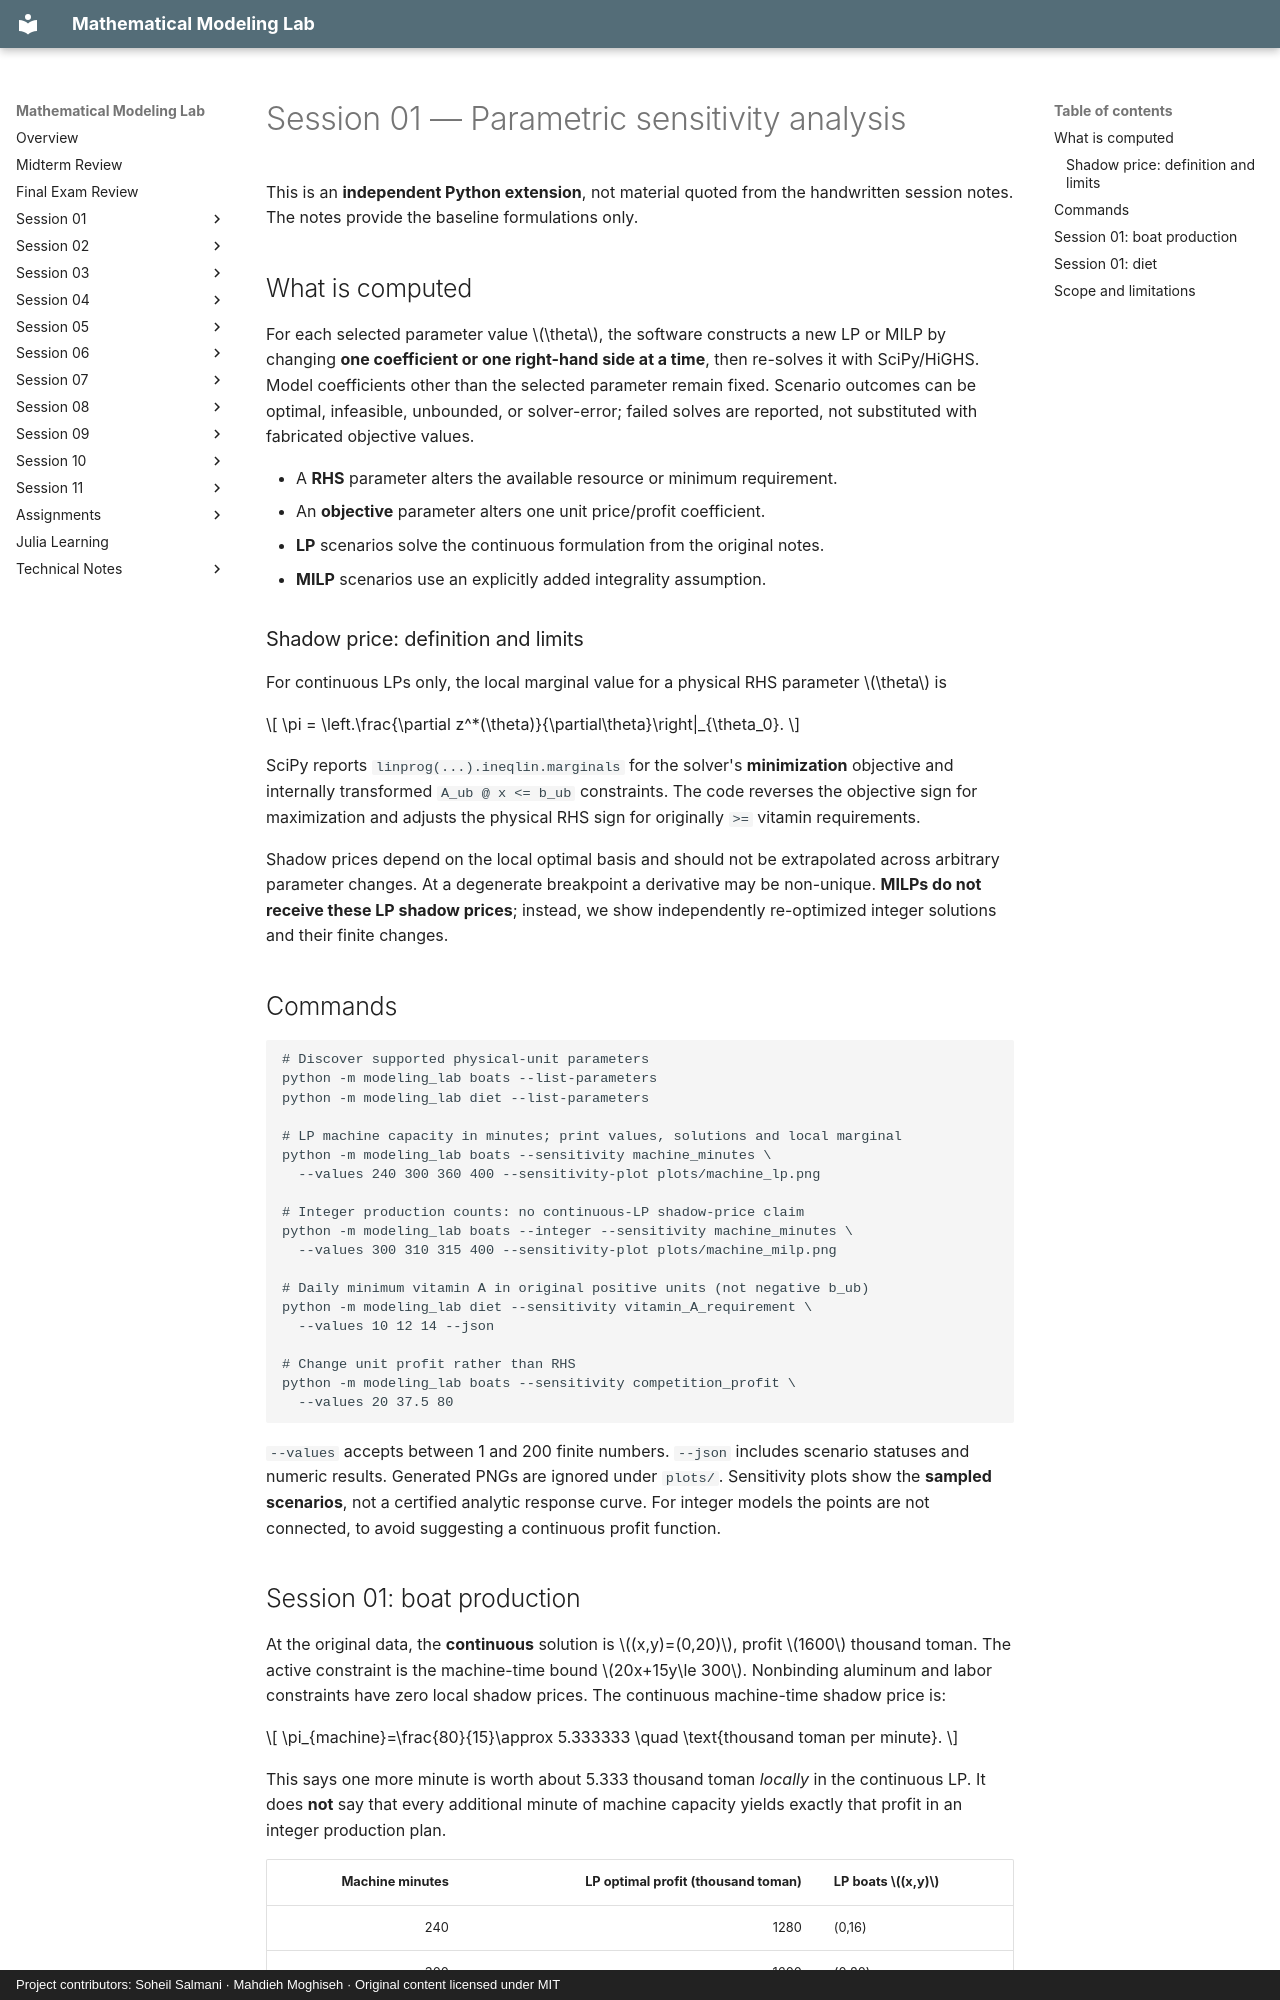

repository: SoheilGtex/mathematical-modeling-lab · page: reference/sensitivity.en/index.html · generator: mkdocs · copyright: Project contributors: Soheil Salmani · Mahdieh Moghiseh · Original content licensed under MIT

# Session 01 — Parametric sensitivity analysis

This is an **independent Python extension**, not material quoted from the
handwritten session notes. The notes provide the baseline formulations only.

## What is computed

For each selected parameter value \(\theta\), the software constructs a new
LP or MILP by changing **one coefficient or one right-hand side at a time**,
then re-solves it with SciPy/HiGHS. Model coefficients other than the selected
parameter remain fixed. Scenario outcomes can be optimal, infeasible, unbounded,
or solver-error; failed solves are reported, not substituted with fabricated
objective values.

- A **RHS** parameter alters the available resource or minimum requirement.
- An **objective** parameter alters one unit price/profit coefficient.
- **LP** scenarios solve the continuous formulation from the original notes.
- **MILP** scenarios use an explicitly added integrality assumption.

### Shadow price: definition and limits

For continuous LPs only, the local marginal value for a physical RHS parameter
\(\theta\) is

\[
  \pi = \left.\frac{\partial z^*(\theta)}{\partial\theta}\right|_{\theta_0}.
\]

SciPy reports `linprog(...).ineqlin.marginals` for the solver's **minimization**
objective and internally transformed `A_ub @ x <= b_ub` constraints. The code
reverses the objective sign for maximization and adjusts the physical RHS sign
for originally `>=` vitamin requirements.

Shadow prices depend on the local optimal basis and should not be extrapolated
across arbitrary parameter changes. At a degenerate breakpoint a derivative
may be non-unique. **MILPs do not receive these LP shadow prices**; instead,
we show independently re-optimized integer solutions and their finite changes.

## Commands

```bash
# Discover supported physical-unit parameters
python -m modeling_lab boats --list-parameters
python -m modeling_lab diet --list-parameters

# LP machine capacity in minutes; print values, solutions and local marginal
python -m modeling_lab boats --sensitivity machine_minutes \
  --values 240 300 360 400 --sensitivity-plot plots/machine_lp.png

# Integer production counts: no continuous-LP shadow-price claim
python -m modeling_lab boats --integer --sensitivity machine_minutes \
  --values 300 310 315 400 --sensitivity-plot plots/machine_milp.png

# Daily minimum vitamin A in original positive units (not negative b_ub)
python -m modeling_lab diet --sensitivity vitamin_A_requirement \
  --values 10 12 14 --json

# Change unit profit rather than RHS
python -m modeling_lab boats --sensitivity competition_profit \
  --values 20 37.5 80
```

`--values` accepts between 1 and 200 finite numbers. `--json` includes scenario
statuses and numeric results. Generated PNGs are ignored under `plots/`.
Sensitivity plots show the **sampled scenarios**, not a certified analytic
response curve. For integer models the points are not connected, to avoid
suggesting a continuous profit function.
